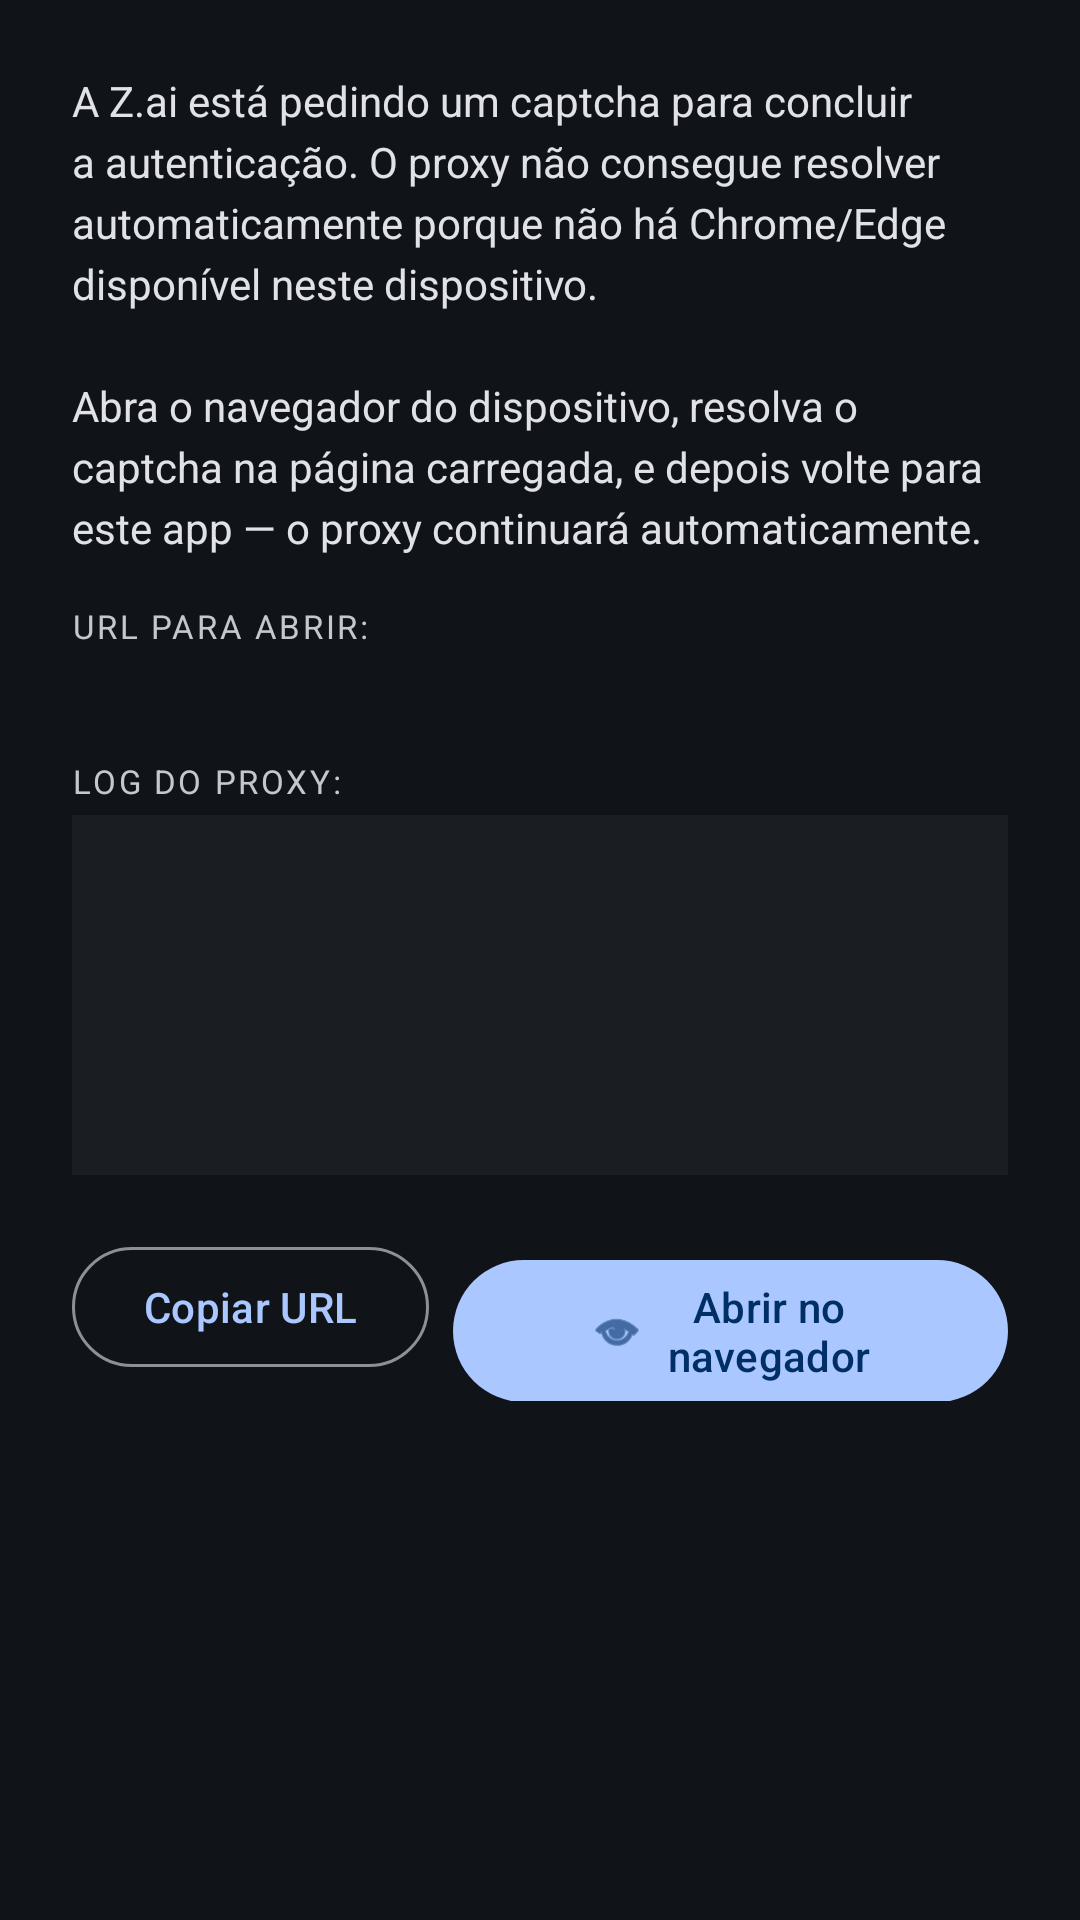

This screen was rendered from an Android layout file. Write that file and the resources it references.
<!-- AndroidManifest.xml: application theme Theme.GLMProxy -->
<!-- res/layout/dialog_captcha.xml -->
<?xml version="1.0" encoding="utf-8"?>
<LinearLayout xmlns:android="http://schemas.android.com/apk/res/android"
    xmlns:app="http://schemas.android.com/apk/res-auto"
    android:layout_width="match_parent"
    android:layout_height="wrap_content"
    android:orientation="vertical"
    android:padding="24dp">

    <TextView
        android:layout_width="wrap_content"
        android:layout_height="wrap_content"
        android:text="@string/captcha_dialog_message"
        android:textColor="?attr/colorOnSurface"
        android:textSize="14sp"
        android:lineSpacingExtra="4dp" />

    <TextView
        android:layout_width="wrap_content"
        android:layout_height="wrap_content"
        android:layout_marginTop="16dp"
        android:text="@string/captcha_dialog_url_label"
        android:textColor="?attr/colorOnSurfaceVariant"
        android:textSize="11sp"
        android:letterSpacing="0.08"
        android:textAllCaps="true" />

    <TextView
        android:id="@+id/captcha_url_text"
        android:layout_width="match_parent"
        android:layout_height="wrap_content"
        android:layout_marginTop="4dp"
        android:textColor="?attr/colorPrimary"
        android:textSize="14sp"
        android:fontFamily="monospace"
        android:textIsSelectable="true" />

    <TextView
        android:layout_width="wrap_content"
        android:layout_height="wrap_content"
        android:layout_marginTop="14dp"
        android:text="@string/captcha_dialog_log_label"
        android:textColor="?attr/colorOnSurfaceVariant"
        android:textSize="11sp"
        android:letterSpacing="0.08"
        android:textAllCaps="true" />

    <ScrollView
        android:layout_width="match_parent"
        android:layout_height="120dp"
        android:layout_marginTop="4dp"
        android:background="?attr/colorSurfaceContainerLow"
        android:padding="8dp">

        <TextView
            android:id="@+id/captcha_log_text"
            android:layout_width="match_parent"
            android:layout_height="wrap_content"
            android:fontFamily="monospace"
            android:textSize="11sp"
            android:textColor="?attr/colorOnSurfaceVariant"
            android:textIsSelectable="true" />
    </ScrollView>

    <LinearLayout
        android:layout_width="match_parent"
        android:layout_height="wrap_content"
        android:orientation="horizontal"
        android:layout_marginTop="20dp"
        android:gravity="end">

        <com.google.android.material.button.MaterialButton
            android:id="@+id/btn_captcha_copy"
            style="?attr/materialButtonOutlinedStyle"
            android:layout_width="wrap_content"
            android:layout_height="wrap_content"
            android:text="@string/captcha_dialog_copy_url_button" />

        <com.google.android.material.button.MaterialButton
            android:id="@+id/btn_captcha_open"
            style="@style/Widget.Material3.Button"
            android:layout_width="wrap_content"
            android:layout_height="wrap_content"
            android:layout_marginStart="8dp"
            android:text="@string/captcha_dialog_open_button"
            app:icon="@android:drawable/ic_menu_view"
            app:iconGravity="textStart" />
    </LinearLayout>
</LinearLayout>
<!-- resources referenced by this layout -->
<resources>
  <string name="captcha_dialog_copy_url_button">Copiar URL</string>
  <string name="captcha_dialog_log_label">Log do proxy:</string>
  <string name="captcha_dialog_message">A Z.ai está pedindo um captcha para concluir a autenticação. O proxy não consegue resolver automaticamente porque não há Chrome/Edge disponível neste dispositivo.\n\nAbra o navegador do dispositivo, resolva o captcha na página carregada, e depois volte para este app — o proxy continuará automaticamente.</string>
  <string name="captcha_dialog_open_button">Abrir no navegador</string>
  <string name="captcha_dialog_url_label">URL para abrir:</string>
  <color name="m3_primary">#FFAAC7FF</color>
  <color name="m3_on_primary">#FF002E66</color>
  <color name="m3_primary_container">#FF27477D</color>
  <color name="m3_on_primary_container">#FFD7E3FF</color>
  <color name="m3_secondary">#FFBAC7DC</color>
  <color name="m3_on_secondary">#FF243140</color>
  <color name="m3_secondary_container">#FF3B4858</color>
  <color name="m3_on_secondary_container">#FFD6E3F9</color>
  <color name="m3_tertiary">#FFD5BEE5</color>
  <color name="m3_on_tertiary">#FF3A2948</color>
  <color name="m3_tertiary_container">#FF513F60</color>
  <color name="m3_on_tertiary_container">#FFF1DAFF</color>
  <color name="m3_error">#FFFFB4AB</color>
  <color name="m3_on_error">#FF690005</color>
  <color name="m3_error_container">#FF93000A</color>
  <color name="m3_on_error_container">#FFFFDAD6</color>
  <color name="m3_background">#FF101418</color>
  <color name="m3_on_background">#FFE0E2E8</color>
  <color name="m3_surface">#FF101418</color>
  <color name="m3_on_surface">#FFE0E2E8</color>
  <color name="m3_surface_variant">#FF43474E</color>
  <color name="m3_on_surface_variant">#FFC3C7CF</color>
  <color name="m3_surface_container_low">#FF1A1E22</color>
  <color name="m3_surface_container">#FF1F2329</color>
  <color name="m3_surface_container_high">#FF292D34</color>
  <color name="m3_surface_container_highest">#FF34383F</color>
  <color name="m3_outline">#FF8B9199</color>
  <color name="m3_outline_variant">#FF43474E</color>
</resources>
